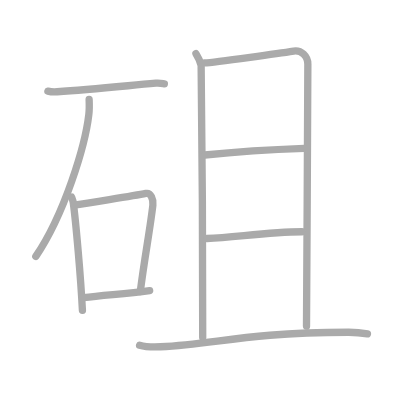
t = 0.00 s
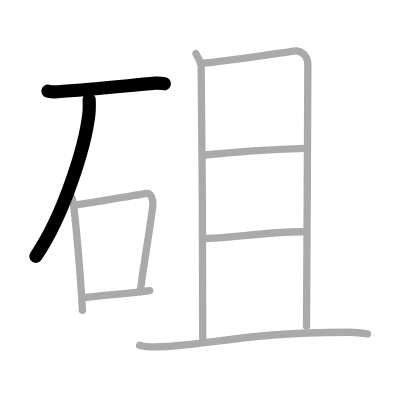
t = 2.00 s
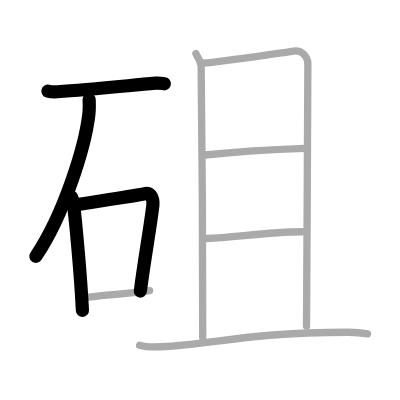
t = 4.00 s
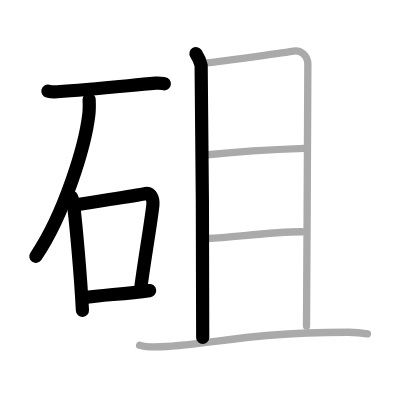
t = 6.00 s
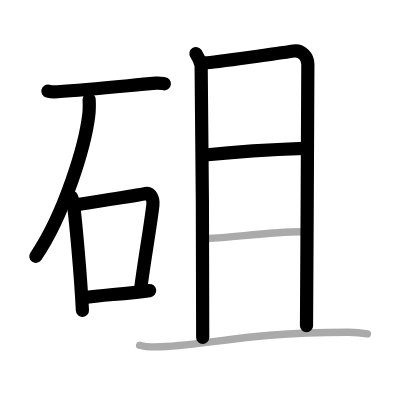
t = 8.00 s
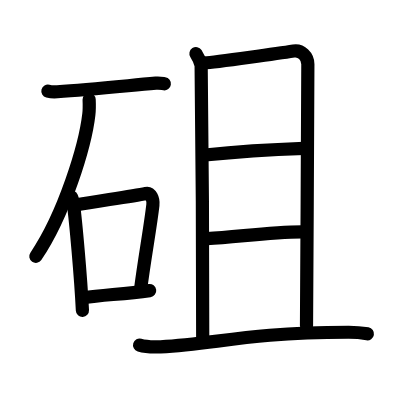
t = 10.00 s

The animated SVG that drew these frames (rendered in a browser with its animation timeline set to each time). Animation: 10 SMIL elements (animate=10); one cycle of 10.00 s.

<?xml version="1.0" standalone="no"?>
<!DOCTYPE svg PUBLIC "-//W3C//DTD SVG 1.1//EN"   "http://www.w3.org/Graphics/SVG/1.1/DTD/svg11.dtd">
<svg width="400px" height="400px"  version="1.1" xmlns="http://www.w3.org/2000/svg">
  <defs>
    <marker id="Triangle" viewBox="0 0 10 10" refX="0" refY="5" markerUnits="strokeWidth" markerWidth="3" style="stroke-opacity:0%;fill:#aaaaaa;" markerHeight="2" orient="auto">
      <path d="M 0 0 L 10 5 L 0 10 z" />
    </marker>
    
    <marker id="Arrow" viewBox="0 0 10 10" refX="5" refY="5" markerUnits="strokeWidth" markerWidth="1.8" style="stroke-opacity:0%;fill:#770000;" markerHeight="2" orient="auto">
      <path d="M 0 4 L 6 4 L 4 1 L 10 5 L 4 9 L 6 6 L 0 6 z" />
        <circle cx="5" cy="5" r="5" />
      </marker>
    
    <marker id="TriangleRed" viewBox="0 0 10 10" refX="0" refY="5" markerUnits="strokeWidth" markerWidth="3" style="stroke-opacity:0%;fill:#CC0000;" markerHeight="2" orient="auto">
      <path d="M 0 0 L 10 5 L 0 10 z" />
    </marker>
    
    <marker id="ArrowRed" viewBox="0 0 10 10" refX="5" refY="5" markerUnits="strokeWidth" markerWidth="1.8" style="stroke-opacity:0%;fill:#CC0000;" markerHeight="2" orient="auto">
      <path d="M 0 4 L 6 4 L 4 1 L 10 5 L 4 9 L 6 6 L 0 6 z" />
        <circle cx="5" cy="5" r="5" />
      </marker>
    
  </defs>
  
  <path style="fill:#ffffff; fill-opacity:100%; fill-rule:evenodd; stroke-width:0;" d="M 0 0 L 400px 0 L 400px 400px L 0 400px L 0 0" />

  <g transform="scale(3.6697247706422 3.6697247706422)">
<path style="fill:none; fill-opacity:0%; fill-rule:evenodd; stroke:#aaaaaa; stroke-opacity:100%; stroke-width: 1.5pt; stroke-linejoin:round; stroke-linecap:round;" d="M13.05 24.83c0.67 0.17 1.9 0.22 2.55 0.17c8.35-0.58 15.7-1.32 26.86-2.33c1.11-0.1 1.78 0.08 2.33 0.16"></path>
<path style="fill:none; fill-opacity:0%; fill-rule:evenodd; stroke:#aaaaaa; stroke-opacity:100%; stroke-width: 1.5pt; stroke-linejoin:round; stroke-linecap:round;" d="M24.29 27.12c0.04 1.01 0.09 2.61-0.08 4.04C23.23 39.7 17.54 58.4 9.76 69.87"></path>
<path style="fill:none; fill-opacity:0%; fill-rule:evenodd; stroke:#aaaaaa; stroke-opacity:100%; stroke-width: 1.5pt; stroke-linejoin:round; stroke-linecap:round;" d="M19.5 53.7c0.2 0.52 0.4 0.96 0.48 1.61c0.68 5.18 2.01 19.96 2.48 29.27"></path>
<path style="fill:none; fill-opacity:0%; fill-rule:evenodd; stroke:#aaaaaa; stroke-opacity:100%; stroke-width: 1.5pt; stroke-linejoin:round; stroke-linecap:round;" d="M20.23 55.92c8.52-1.42 15.95-2.47 19.53-3.21c1.31-0.27 2.09 1.6 1.9 3.18c-0.77 6.56-2.28 14.49-3.43 23.55"></path>
<path style="fill:none; fill-opacity:0%; fill-rule:evenodd; stroke:#aaaaaa; stroke-opacity:100%; stroke-width: 1.5pt; stroke-linejoin:round; stroke-linecap:round;" d="M22.76 81.12c5.44-0.77 10.88-0.96 18.02-1.93"></path>
<path style="fill:none; fill-opacity:0%; fill-rule:evenodd; stroke:#aaaaaa; stroke-opacity:100%; stroke-width: 1.5pt; stroke-linejoin:round; stroke-linecap:round;" d="M53.4 14.62c0.7 1.08 1.17 2.14 1.41 3.19c0.23 1.05 0.52 71.8 0.43 74.13"></path>
<path style="fill:none; fill-opacity:0%; fill-rule:evenodd; stroke:#aaaaaa; stroke-opacity:100%; stroke-width: 1.5pt; stroke-linejoin:round; stroke-linecap:round;" d="M55.72 17.14c2.9-0.11 22.16-2.9 24.29-3.23c2.11-0.33 3.88 1.43 3.88 3.58c0 1.52-0.23 50.72-0.37 71.38"></path>
<path style="fill:none; fill-opacity:0%; fill-rule:evenodd; stroke:#aaaaaa; stroke-opacity:100%; stroke-width: 1.5pt; stroke-linejoin:round; stroke-linecap:round;" d="M55.82 42.24c10.13-1.02 18.19-1.47 27.09-1.79"></path>
<path style="fill:none; fill-opacity:0%; fill-rule:evenodd; stroke:#aaaaaa; stroke-opacity:100%; stroke-width: 1.5pt; stroke-linejoin:round; stroke-linecap:round;" d="M56.42 65c7.91-0.37 16.71-1.79 25.86-1.84"></path>
<path style="fill:none; fill-opacity:0%; fill-rule:evenodd; stroke:#aaaaaa; stroke-opacity:100%; stroke-width: 1.5pt; stroke-linejoin:round; stroke-linecap:round;" d="M38.04 94.06c1.49 0.44 4.22 0.51 5.71 0.44c15.51-0.73 22.62-3.84 51.16-3.96c2.48-0.01 3.97 0.21 5.22 0.43"></path>

<path style="fill:none; fill-opacity:0%; fill-rule:evenodd; stroke:#000000; stroke-opacity:100%; stroke-width: 2.7pt; stroke-linejoin:round; stroke-linecap:round;" d="M13.05 24.83c0.67 0.17 1.9 0.22 2.55 0.17c8.35-0.58 15.7-1.32 26.86-2.33c1.11-0.1 1.78 0.08 2.33 0.16" pathLength="100" stroke-dashoffset="100" stroke-dasharray="100 105"><animate id="dashAnim1" attributeName="stroke-dashoffset" from="100" to="0" dur="1s" calcMode="linear" fill="freeze"/></path>
<path style="fill:none; fill-opacity:0%; fill-rule:evenodd; stroke:#000000; stroke-opacity:100%; stroke-width: 2.7pt; stroke-linejoin:round; stroke-linecap:round;" d="M24.29 27.12c0.04 1.01 0.09 2.61-0.08 4.04C23.23 39.7 17.54 58.4 9.76 69.87" pathLength="100" stroke-dashoffset="100" stroke-dasharray="100 105"><animate id="dashAnim2" attributeName="stroke-dashoffset" from="100" to="0" dur="1s" calcMode="linear" begin="dashAnim1.end" fill="freeze"/></path>
<path style="fill:none; fill-opacity:0%; fill-rule:evenodd; stroke:#000000; stroke-opacity:100%; stroke-width: 2.7pt; stroke-linejoin:round; stroke-linecap:round;" d="M19.5 53.7c0.2 0.52 0.4 0.96 0.48 1.61c0.68 5.18 2.01 19.96 2.48 29.27" pathLength="100" stroke-dashoffset="100" stroke-dasharray="100 105"><animate id="dashAnim3" attributeName="stroke-dashoffset" from="100" to="0" dur="1s" calcMode="linear" begin="dashAnim2.end" fill="freeze"/></path>
<path style="fill:none; fill-opacity:0%; fill-rule:evenodd; stroke:#000000; stroke-opacity:100%; stroke-width: 2.7pt; stroke-linejoin:round; stroke-linecap:round;" d="M20.23 55.92c8.52-1.42 15.95-2.47 19.53-3.21c1.31-0.27 2.09 1.6 1.9 3.18c-0.77 6.56-2.28 14.49-3.43 23.55" pathLength="100" stroke-dashoffset="100" stroke-dasharray="100 105"><animate id="dashAnim4" attributeName="stroke-dashoffset" from="100" to="0" dur="1s" calcMode="linear" begin="dashAnim3.end" fill="freeze"/></path>
<path style="fill:none; fill-opacity:0%; fill-rule:evenodd; stroke:#000000; stroke-opacity:100%; stroke-width: 2.7pt; stroke-linejoin:round; stroke-linecap:round;" d="M22.76 81.12c5.44-0.77 10.88-0.96 18.02-1.93" pathLength="100" stroke-dashoffset="100" stroke-dasharray="100 105"><animate id="dashAnim5" attributeName="stroke-dashoffset" from="100" to="0" dur="1s" calcMode="linear" begin="dashAnim4.end" fill="freeze"/></path>
<path style="fill:none; fill-opacity:0%; fill-rule:evenodd; stroke:#000000; stroke-opacity:100%; stroke-width: 2.7pt; stroke-linejoin:round; stroke-linecap:round;" d="M53.4 14.62c0.7 1.08 1.17 2.14 1.41 3.19c0.23 1.05 0.52 71.8 0.43 74.13" pathLength="100" stroke-dashoffset="100" stroke-dasharray="100 105"><animate id="dashAnim6" attributeName="stroke-dashoffset" from="100" to="0" dur="1s" calcMode="linear" begin="dashAnim5.end" fill="freeze"/></path>
<path style="fill:none; fill-opacity:0%; fill-rule:evenodd; stroke:#000000; stroke-opacity:100%; stroke-width: 2.7pt; stroke-linejoin:round; stroke-linecap:round;" d="M55.72 17.14c2.9-0.11 22.16-2.9 24.29-3.23c2.11-0.33 3.88 1.43 3.88 3.58c0 1.52-0.23 50.72-0.37 71.38" pathLength="100" stroke-dashoffset="100" stroke-dasharray="100 105"><animate id="dashAnim7" attributeName="stroke-dashoffset" from="100" to="0" dur="1s" calcMode="linear" begin="dashAnim6.end" fill="freeze"/></path>
<path style="fill:none; fill-opacity:0%; fill-rule:evenodd; stroke:#000000; stroke-opacity:100%; stroke-width: 2.7pt; stroke-linejoin:round; stroke-linecap:round;" d="M55.82 42.24c10.13-1.02 18.19-1.47 27.09-1.79" pathLength="100" stroke-dashoffset="100" stroke-dasharray="100 105"><animate id="dashAnim8" attributeName="stroke-dashoffset" from="100" to="0" dur="1s" calcMode="linear" begin="dashAnim7.end" fill="freeze"/></path>
<path style="fill:none; fill-opacity:0%; fill-rule:evenodd; stroke:#000000; stroke-opacity:100%; stroke-width: 2.7pt; stroke-linejoin:round; stroke-linecap:round;" d="M56.42 65c7.91-0.37 16.71-1.79 25.86-1.84" pathLength="100" stroke-dashoffset="100" stroke-dasharray="100 105"><animate id="dashAnim9" attributeName="stroke-dashoffset" from="100" to="0" dur="1s" calcMode="linear" begin="dashAnim8.end" fill="freeze"/></path>
<path style="fill:none; fill-opacity:0%; fill-rule:evenodd; stroke:#000000; stroke-opacity:100%; stroke-width: 2.7pt; stroke-linejoin:round; stroke-linecap:round;" d="M38.04 94.06c1.49 0.44 4.22 0.51 5.71 0.44c15.51-0.73 22.62-3.84 51.16-3.96c2.48-0.01 3.97 0.21 5.22 0.43" pathLength="100" stroke-dashoffset="100" stroke-dasharray="100 105"><animate id="dashAnim10" attributeName="stroke-dashoffset" from="100" to="0" dur="1s" calcMode="linear" begin="dashAnim9.end" fill="freeze"/></path>

</g>

</svg>  
          
